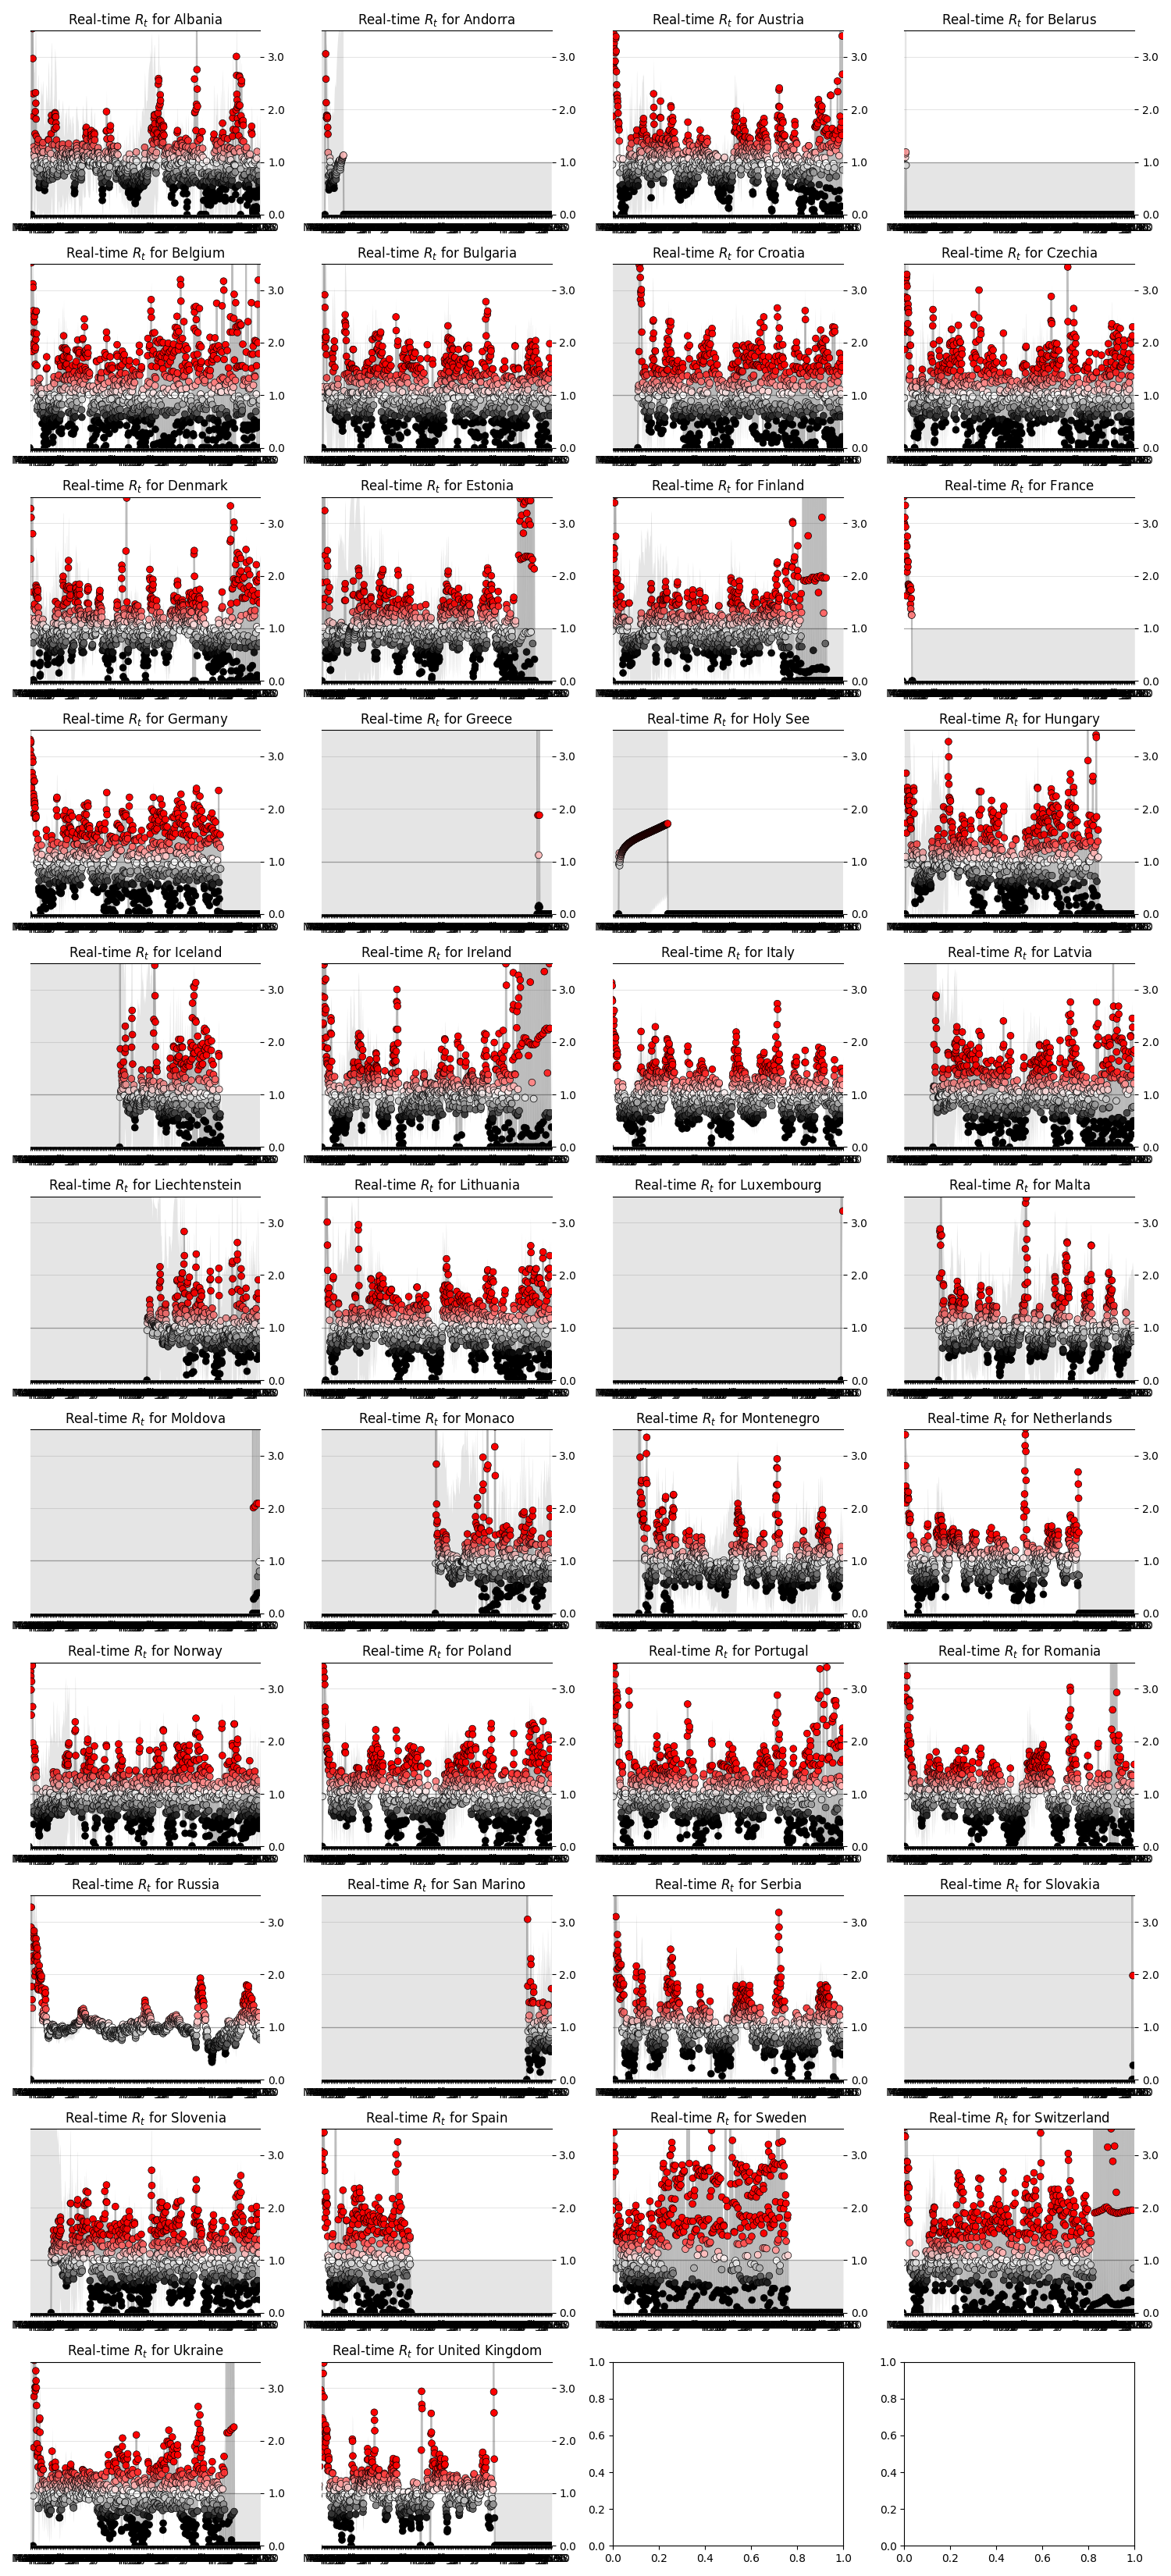

Data behind this chart, as committed beside it:
state, date, ML, Low_90, High_90, Low_50, High_50
Albania, 2020-03-07, 0.0, 0.0, 10.81, 0.0, 6.01
Albania, 2020-03-08, 5.85, 0.27, 10.28, 3.17, 8.15
Albania, 2020-03-09, 4.56, 0.25, 8.23, 2.38, 6.11
Albania, 2020-03-10, 4.56, 0.78, 7.51, 2.9, 5.83
Albania, 2020-03-11, 3.54, 0.59, 5.97, 2.26, 4.61
Albania, 2020-03-12, 2.97, 0.47, 5.09, 1.83, 3.85
Albania, 2020-03-13, 2.3, 0.21, 4.19, 1.33, 3.11
Albania, 2020-03-14, 1.87, 0.07, 3.64, 0.89, 2.52
Albania, 2020-03-15, 1.29, 0.0, 3.1, 0.53, 1.96
Albania, 2020-03-16, 1.16, 0.0, 2.98, 0.5, 1.86
Albania, 2020-03-17, 0.92, 0.0, 2.71, 0.26, 1.49
Albania, 2020-03-18, 0.93, 0.0, 2.71, 0.31, 1.53
Albania, 2020-03-19, 1.1, 0.0, 2.88, 0.47, 1.77
Albania, 2020-03-20, 1.23, 0.0, 2.99, 0.57, 1.92
Albania, 2020-03-21, 1.54, 0.02, 3.22, 0.73, 2.17
Albania, 2020-03-22, 1.96, 0.21, 3.58, 1.09, 2.57
Albania, 2020-03-23, 2.32, 0.53, 3.88, 1.53, 2.95
Albania, 2020-03-24, 2.12, 0.45, 3.55, 1.32, 2.64
Albania, 2020-03-25, 1.82, 0.33, 3.2, 1.1, 2.34
Albania, 2020-03-26, 1.49, 0.09, 2.74, 0.82, 1.99
Albania, 2020-03-27, 1.02, 0.0, 2.28, 0.41, 1.46
Albania, 2020-03-28, 0.86, 0.0, 2.14, 0.35, 1.33
Albania, 2020-03-29, 0.78, 0.0, 2.06, 0.27, 1.21
Albania, 2020-03-30, 0.83, 0.0, 2.11, 0.31, 1.27
Albania, 2020-03-31, 0.96, 0.0, 2.24, 0.38, 1.4
Albania, 2020-04-01, 1.28, 0.04, 2.56, 0.64, 1.76
Albania, 2020-04-02, 1.38, 0.1, 2.65, 0.72, 1.85
Albania, 2020-04-03, 1.43, 0.13, 2.67, 0.76, 1.88
Albania, 2020-04-04, 1.22, 0.0, 2.37, 0.61, 1.67
Albania, 2020-04-05, 0.89, 0.0, 2.07, 0.31, 1.27
Albania, 2020-04-06, 0.63, 0.0, 1.83, 0.13, 0.97
Albania, 2020-04-07, 0.51, 0.0, 1.7, 0.04, 0.81
Albania, 2020-04-08, 0.52, 0.0, 1.72, 0.09, 0.86
Albania, 2020-04-09, 0.59, 0.0, 1.81, 0.11, 0.93
Albania, 2020-04-10, 0.71, 0.0, 1.97, 0.23, 1.12
Albania, 2020-04-11, 0.87, 0.0, 2.17, 0.31, 1.3
Albania, 2020-04-12, 0.99, 0.0, 2.31, 0.41, 1.46
Albania, 2020-04-13, 1.07, 0.0, 2.4, 0.44, 1.53
Albania, 2020-04-14, 1.26, 0.0, 2.55, 0.61, 1.75
Albania, 2020-04-15, 1.13, 0.0, 2.41, 0.55, 1.64
Albania, 2020-04-16, 1.04, 0.0, 2.32, 0.43, 1.49
Albania, 2020-04-17, 0.99, 0.0, 2.26, 0.44, 1.47
Albania, 2020-04-18, 1.06, 0.0, 2.32, 0.51, 1.56
Albania, 2020-04-19, 1.0, 0.0, 2.25, 0.41, 1.44
Albania, 2020-04-20, 1.18, 0.04, 2.44, 0.55, 1.63
Albania, 2020-04-21, 1.3, 0.04, 2.51, 0.73, 1.82
Albania, 2020-04-22, 1.37, 0.08, 2.56, 0.75, 1.84
Albania, 2020-04-23, 1.19, 0.04, 2.35, 0.57, 1.61
Albania, 2020-04-24, 0.97, 0.0, 2.12, 0.42, 1.39
Albania, 2020-04-25, 0.76, 0.0, 1.93, 0.24, 1.13
Albania, 2020-04-26, 0.58, 0.0, 1.75, 0.1, 0.9
Albania, 2020-04-27, 0.56, 0.0, 1.73, 0.08, 0.87
Albania, 2020-04-28, 0.55, 0.0, 1.73, 0.12, 0.9
Albania, 2020-04-29, 0.46, 0.0, 1.66, 0.02, 0.76
Albania, 2020-04-30, 0.56, 0.0, 1.79, 0.11, 0.91
Albania, 2020-05-01, 0.6, 0.0, 1.87, 0.14, 0.98
Albania, 2020-05-02, 0.71, 0.0, 2.03, 0.18, 1.1
Albania, 2020-05-03, 0.77, 0.0, 2.15, 0.27, 1.24
Albania, 2020-05-04, 0.93, 0.0, 2.35, 0.3, 1.37
Albania, 2020-05-05, 1.04, 0.0, 2.48, 0.4, 1.53
... 32,838 more rows
